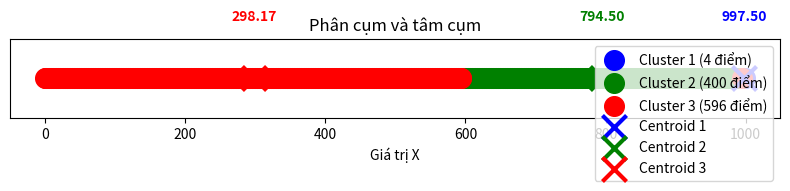

Write the Python code that produced this figure.
import numpy as np 
import matplotlib.pyplot as plt 

X = [i for i in range (1000)]
# print(X)
c1, c2, c3 = np.random.choice(X, size= 3, replace= False)
print(f"c1_bandau = {c1}")
print(f"c2_bandau = {c2}")
print(f"c3_bandau = {c3}")

# print(classs)
# print(len(classs))
epochs = 10
for epoch in range(epochs):
    z1, z2, z3 = 0, 0, 0
    class1, class2, class3 = [], [], []
    for i in X:
        a = abs(c1 - i + (1.5 / 10) * len(X))
        b = abs(c2 - i + (0.5 / 10 * len(X)))
        c = abs(c3 - i + (0.5) / 10 * len(X))
        if a < b and a < c:
            class1.append(i)
            z1 += i
        elif b < a and b <= c:
            class2.append(i)
            z2 += i
        else:
            class3.append(i)
            z3 += i
    c1 = z1 / len(class1)
    c2 = z2 / len(class2)
    c3 = z3 / len(class3) 


print(f"c1 = {c1}")
print(f"c2 = {c2}")
print(f"c3 = {c3}")


# Vẽ từng điểm của từng cụm
plt.figure(figsize=(8, 2))
plt.scatter(class1, [0]*len(class1), color='blue',  s=200, label=f'Cluster 1 ({len(class1)} điểm)')
plt.scatter(class2, [0]*len(class2), color='green', s=200, label=f'Cluster 2 ({len(class2)} điểm)')
plt.scatter(class3, [0]*len(class3), color='red',   s=200, label=f'Cluster 3 ({len(class3)} điểm)')

# Vẽ tâm cụm
plt.scatter([c1], [0], color='blue',  marker='x', s=300, linewidths=3, zorder=5, label='Centroid 1')
plt.scatter([c2], [0], color='green', marker='x', s=300, linewidths=3, zorder=5, label='Centroid 2')
plt.scatter([c3], [0], color='red',   marker='x', s=300, linewidths=3, zorder=5, label='Centroid 3')
plt.text(c1, 0.08, f'{c1:.2f}', ha='center', color='blue',  fontsize=10, fontweight='bold')
plt.text(c2, 0.08, f'{c2:.2f}', ha='center', color='green', fontsize=10, fontweight='bold')
plt.text(c3, 0.08, f'{c3:.2f}', ha='center', color='red',   fontsize=10, fontweight='bold')

plt.yticks([])
plt.xlabel('Giá trị X')
plt.title('Phân cụm và tâm cụm')
plt.legend(loc='upper right')
plt.tight_layout()
plt.show()
